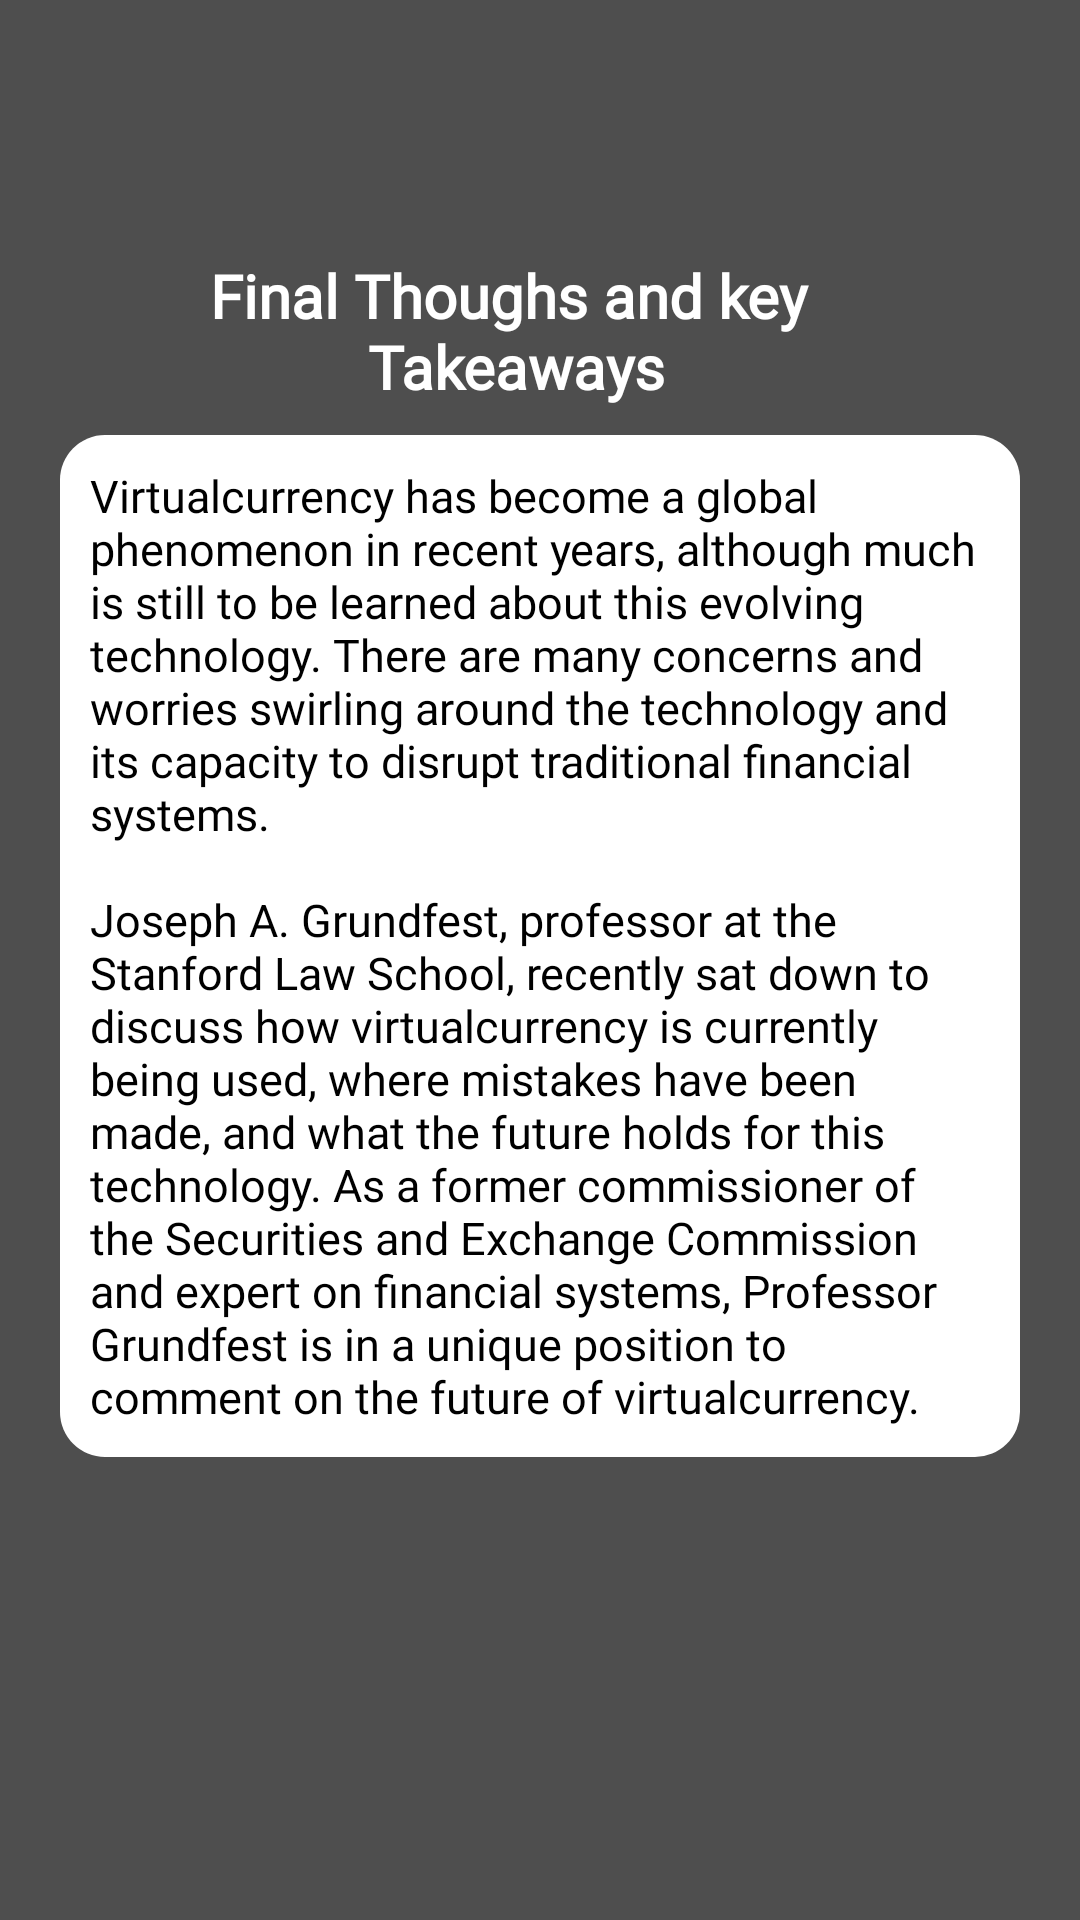

Reconstruct the res/layout file that produces this screen, plus the resources it refers to.
<!-- AndroidManifest.xml: application theme Theme.Crypto -->
<!-- res/layout/activity_key.xml -->
<?xml version="1.0" encoding="utf-8"?>
<androidx.core.widget.NestedScrollView xmlns:android="http://schemas.android.com/apk/res/android"
    xmlns:app="http://schemas.android.com/apk/res-auto"
    xmlns:tools="http://schemas.android.com/tools"
    android:layout_width="match_parent"
    android:layout_height="match_parent"
    android:background="@color/all_background"
    tools:context=".KeyActivity">

    <LinearLayout
        android:layout_width="match_parent"
        android:layout_height="match_parent"
        android:orientation="vertical">

        <LinearLayout
            android:id="@+id/banner_container"
            android:layout_width="match_parent"
            android:layout_height="60dp"
            android:layout_marginLeft="5dp"
            android:layout_marginRight="5dp"
            android:layout_marginTop="5dp"
            android:layout_marginBottom="@dimen/_10sdp"
            android:orientation="vertical" />

        <RelativeLayout
            android:layout_width="match_parent"
            android:layout_height="match_parent"
            android:layout_margin="10dp">

            <LinearLayout
                android:layout_width="match_parent"
                android:layout_height="wrap_content"
                android:orientation="horizontal">

                <ImageView
                    android:id="@+id/back"
                    android:layout_width="40dp"
                    android:layout_height="30dp"
                    android:layout_margin="5dp"
                    android:src="@drawable/ic_white_arrow" />

                <TextView
                    android:layout_width="wrap_content"
                    android:layout_height="wrap_content"
                    android:layout_gravity="center_vertical"
                    android:layout_marginLeft="10dp"
                    android:fontFamily="@font/alike_angular"
                    android:gravity="center"
                    android:text="@string/key"
                    android:textColor="@color/white"
                    android:textSize="20dp"
                    android:textStyle="bold" />
            </LinearLayout>


            <LinearLayout
                android:layout_width="match_parent"
                android:layout_height="wrap_content"
                android:layout_marginLeft="10dp"
                android:layout_marginTop="60dp"
                android:layout_marginRight="10dp"
                android:background="@drawable/abous_us_background"
                android:orientation="vertical">


                <TextView
                    android:id="@+id/t2"
                    android:layout_width="match_parent"
                    android:layout_height="wrap_content"
                    android:layout_margin="10dp"
                    android:layout_marginTop="20dp"
                    android:layout_marginBottom="20dp"
                    android:elevation="10dp"
                    android:fontFamily="@font/alike_angular"
                    android:gravity="left"
                    android:text="@string/str7"
                    android:textColor="@color/black"
                    android:textSize="15dp" />
            </LinearLayout>


        </RelativeLayout>
    </LinearLayout>

</androidx.core.widget.NestedScrollView>
<!-- resources referenced by this layout -->
<resources>
  <color name="all_background">#4E4E4E</color>
  <color name="black">#FF000000</color>
  <color name="white">#FFFFFFFF</color>
  <dimen name="_10sdp">10dp</dimen>
  <!-- drawable abous_us_background (drawable-v24) -->
  <?xml version="1.0" encoding="utf-8"?>
  <layer-list xmlns:android="http://schemas.android.com/apk/res/android">
      <item>
          <shape android:shape="rectangle">
              <solid android:color="@color/white"/>
              <corners
                  android:radius="15dp"/>
  
          </shape>
  
      </item>
  
  </layer-list>
  <string name="key">Final Thoughs and key \nTakeaways</string>
  <string name="str7">Virtualcurrency has become a global phenomenon in recent years, although much is still to be learned about this evolving technology. There are many concerns and worries swirling around the technology and its capacity to disrupt traditional financial systems.\n\nJoseph A. Grundfest, professor at the Stanford Law School, recently sat down to discuss how virtualcurrency is currently being used, where mistakes have been made, and what the future holds for this technology. As a former commissioner of the Securities and Exchange Commission and expert on financial systems, Professor Grundfest is in a unique position to comment on the future of virtualcurrency.</string>
  <style name="Theme.Crypto" parent="Theme.MaterialComponents.DayNight.NoActionBar">
          
          <item name="colorPrimary">@color/white</item>
          <item name="colorPrimaryVariant">@color/purple_700</item>
          <item name="colorOnPrimary">@color/white</item>
          
          <item name="colorSecondary">@color/teal_200</item>
          <item name="colorSecondaryVariant">@color/teal_700</item>
          <item name="colorOnSecondary">@color/black</item>
          
          <item name="android:statusBarColor" tools:targetApi="l">@color/black</item>
          
      </style>
  <color name="purple_700">#FF3700B3</color>
  <color name="teal_200">#FF03DAC5</color>
  <color name="teal_700">#FF018786</color>
</resources>
